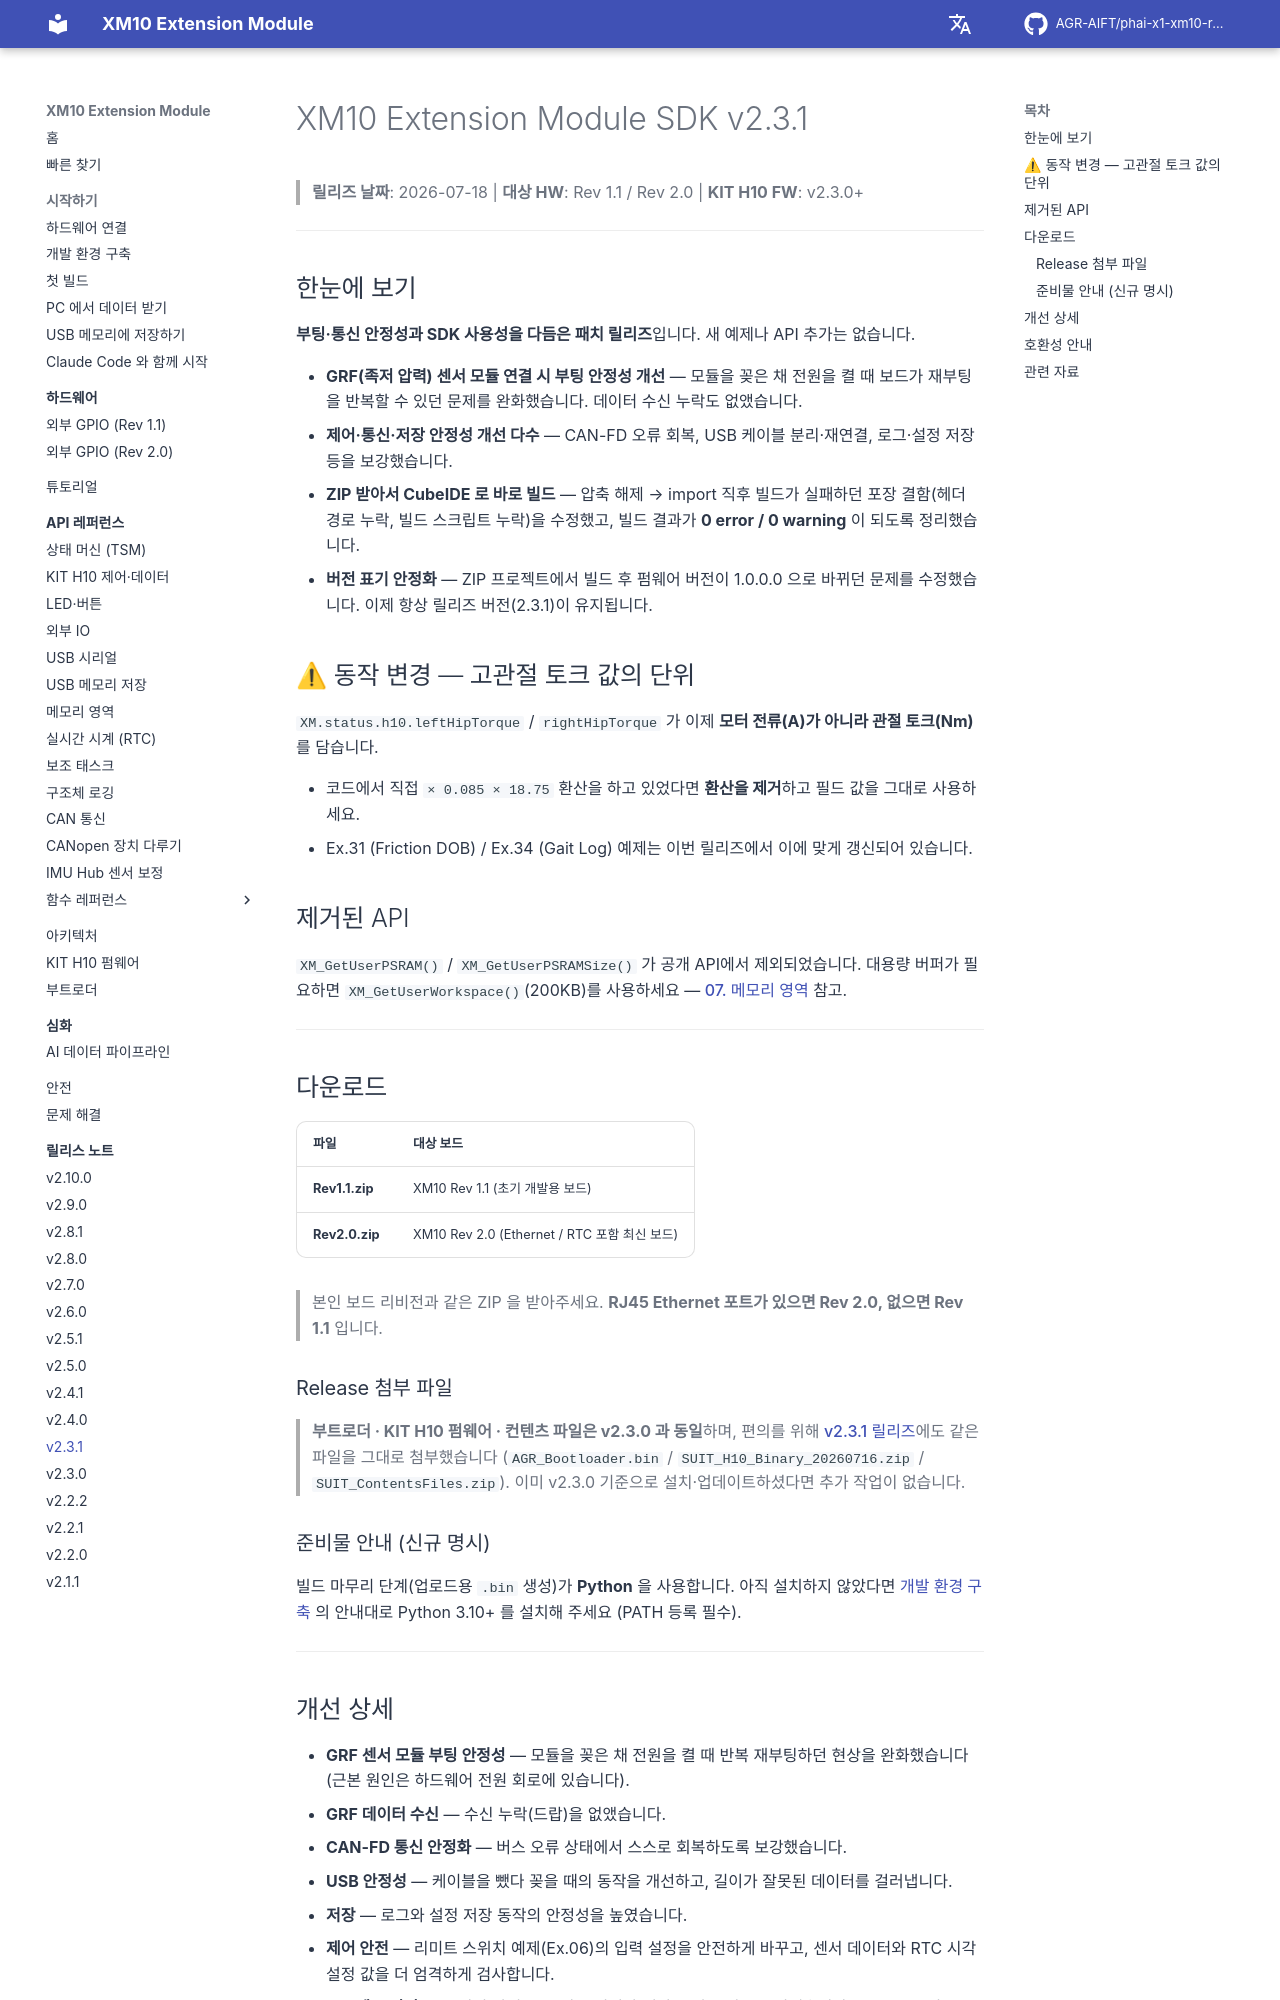

repository: AGR-AIFT/phai-x1-xm10-release · page: release-notes/v2.3.1/index.html · generator: mkdocs

# XM10 Extension Module SDK v2.3.1

> **릴리즈 날짜**: 2026-07-18 | **대상 HW**: Rev 1.1 / Rev 2.0 | **KIT H10 FW**: v2.3.0+

---

## 한눈에 보기

**부팅·통신 안정성과 SDK 사용성을 다듬은 패치 릴리즈**입니다. 새 예제나 API 추가는 없습니다.

- **GRF(족저 압력) 센서 모듈 연결 시 부팅 안정성 개선** — 모듈을 꽂은 채 전원을 켤 때 보드가 재부팅을 반복할 수 있던 문제를 완화했습니다. 데이터 수신 누락도 없앴습니다.
- **제어·통신·저장 안정성 개선 다수** — CAN-FD 오류 회복, USB 케이블 분리·재연결, 로그·설정 저장 등을 보강했습니다.
- **ZIP 받아서 CubeIDE 로 바로 빌드** — 압축 해제 → import 직후 빌드가 실패하던 포장 결함(헤더 경로 누락, 빌드 스크립트 누락)을 수정했고, 빌드 결과가 **0 error / 0 warning** 이 되도록 정리했습니다.
- **버전 표기 안정화** — ZIP 프로젝트에서 빌드 후 펌웨어 버전이 1.0.0.0 으로 바뀌던 문제를 수정했습니다. 이제 항상 릴리즈 버전(2.3.1)이 유지됩니다.

## ⚠ 동작 변경 — 고관절 토크 값의 단위

`XM.status.h10.leftHipTorque` / `rightHipTorque` 가 이제 **모터 전류(A)가 아니라 관절 토크(Nm)** 를 담습니다.

- 코드에서 직접 `× 0.085 × 18.75` 환산을 하고 있었다면 **환산을 제거**하고 필드 값을 그대로 사용하세요.
- Ex.31 (Friction DOB) / Ex.34 (Gait Log) 예제는 이번 릴리즈에서 이에 맞게 갱신되어 있습니다.

## 제거된 API

`XM_GetUserPSRAM()` / `XM_GetUserPSRAMSize()` 가 공개 API에서 제외되었습니다. 대용량 버퍼가 필요하면 `XM_GetUserWorkspace()`(200KB)를 사용하세요 — [07. 메모리 영역](https://github.com/AGR-AIFT/phai-x1-xm10-release/blob/v2.3.1/docs/api-reference/07-memory-management.md) 참고.

---

## 다운로드

| 파일 | 대상 보드 |
|------|-----------|
| **Rev1.1.zip** | XM10 Rev 1.1 (초기 개발용 보드) |
| **Rev2.0.zip** | XM10 Rev 2.0 (Ethernet / RTC 포함 최신 보드) |

> 본인 보드 리비전과 같은 ZIP 을 받아주세요. **RJ45 Ethernet 포트가 있으면 Rev 2.0, 없으면 Rev 1.1** 입니다.

### Release 첨부 파일

> **부트로더 · KIT H10 펌웨어 · 컨텐츠 파일은 v2.3.0 과 동일**하며, 편의를 위해 [v2.3.1 릴리즈](https://github.com/AGR-AIFT/phai-x1-xm10-release/releases/tag/v2.3.1)에도 같은 파일을 그대로 첨부했습니다 (`AGR_Bootloader.bin` / `SUIT_H10_Binary_20260716.zip` / `SUIT_ContentsFiles.zip`). 이미 v2.3.0 기준으로 설치·업데이트하셨다면 추가 작업이 없습니다.

### 준비물 안내 (신규 명시)

빌드 마무리 단계(업로드용 `.bin` 생성)가 **Python** 을 사용합니다. 아직 설치하지 않았다면 [개발 환경 구축](https://github.com/AGR-AIFT/phai-x1-xm10-release/blob/v2.3.1/docs/getting-started/02-software-setup.md) 의 안내대로 Python 3.10+ 를 설치해 주세요 (PATH 등록 필수).

---
